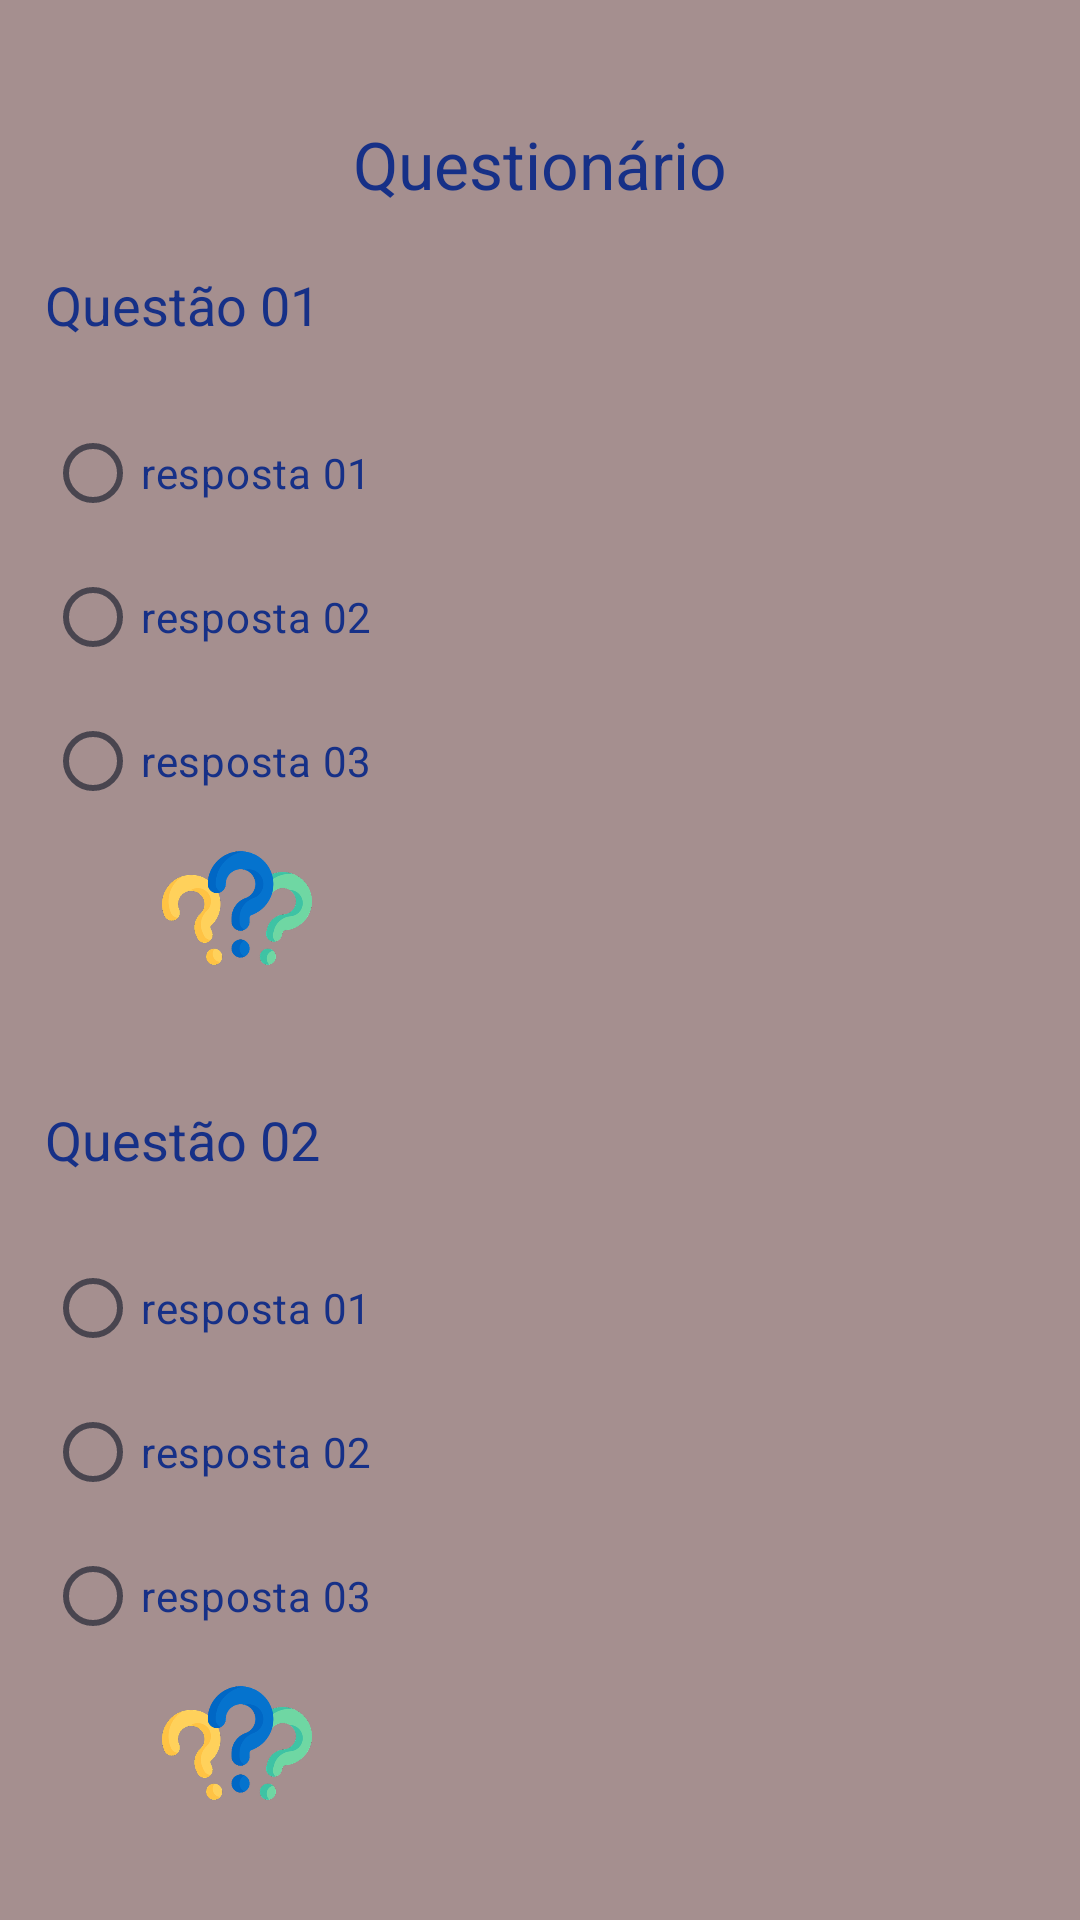

Android layout source for this screen:
<!-- AndroidManifest.xml: application theme Theme.Petquestions -->
<!-- res/layout/activity_questions.xml -->
<?xml version="1.0" encoding="utf-8"?>
<androidx.constraintlayout.widget.ConstraintLayout xmlns:android="http://schemas.android.com/apk/res/android"
    xmlns:app="http://schemas.android.com/apk/res-auto"
    xmlns:tools="http://schemas.android.com/tools"
    android:layout_width="match_parent"
    android:layout_height="match_parent"
    android:background="@color/background"
    tools:context=".QuestionsActivity">

    <TextView
        android:id="@+id/textViewQuestionario"
        android:layout_width="match_parent"
        android:layout_height="wrap_content"
        android:layout_marginTop="40dp"
        android:gravity="center"
        android:text="@string/questionario"
        android:textAppearance="@style/TextAppearance.AppCompat.Large"
        android:textColor="@color/text"
        app:layout_constraintEnd_toEndOf="parent"
        app:layout_constraintHorizontal_bias="0.0"
        app:layout_constraintStart_toStartOf="parent"
        app:layout_constraintTop_toTopOf="parent" />

    <TextView
        android:id="@+id/textViewQuestao01"
        android:layout_width="match_parent"
        android:layout_height="wrap_content"
        android:text="Questão 01"
        android:layout_marginStart="15dp"
        android:layout_marginEnd="15dp"
        android:layout_marginTop="20dp"
        android:layout_marginBottom="20dp"
        android:textColor="@color/text"
        android:textAppearance="@style/TextAppearance.AppCompat.Medium"
        app:layout_constraintEnd_toEndOf="parent"
        app:layout_constraintStart_toStartOf="parent"
        app:layout_constraintTop_toBottomOf="@+id/textViewQuestionario" />

    <RadioGroup
        android:id="@+id/radioGroupQuestao01"
        android:layout_width="match_parent"
        android:layout_height="wrap_content"
        android:layout_marginTop="20dp"
        android:layout_marginStart="15dp"
        android:layout_marginEnd="15dp"
        app:layout_constraintEnd_toEndOf="parent"
        app:layout_constraintStart_toStartOf="parent"
        app:layout_constraintTop_toBottomOf="@+id/textViewQuestao01">

        <RadioButton
            android:id="@+id/radioButtonQ01R01"
            android:layout_width="match_parent"
            android:layout_height="wrap_content"
            android:text="resposta 01"
            android:textColor="@color/text"/>

        <RadioButton
            android:id="@+id/radioButtonQ01R02"
            android:layout_width="match_parent"
            android:layout_height="wrap_content"
            android:text="resposta 02"
            android:textColor="@color/text"/>

        <RadioButton
            android:id="@+id/radioButtonQ01R03"
            android:layout_width="match_parent"
            android:layout_height="wrap_content"
            android:text="resposta 03"
            android:textColor="@color/text"/>
    </RadioGroup>

    <ImageView
        android:id="@+id/imageViewQuestao01"
        android:layout_width="0dp"
        android:layout_height="50dp"
        android:layout_marginStart="15dp"
        android:src="@drawable/ponto_de_interrogacao"
        app:layout_constraintStart_toStartOf="parent"
        app:layout_constraintTop_toBottomOf="@+id/radioGroupQuestao01" />

    <TextView
        android:id="@+id/textViewQuestao02"
        android:layout_width="match_parent"
        android:layout_height="wrap_content"
        android:text="Questão 02"
        android:layout_marginStart="15dp"
        android:layout_marginEnd="15dp"
        android:layout_marginTop="40dp"
        android:layout_marginBottom="20dp"
        android:textColor="@color/text"
        android:textAppearance="@style/TextAppearance.AppCompat.Medium"
        app:layout_constraintEnd_toEndOf="parent"
        app:layout_constraintStart_toStartOf="parent"
        app:layout_constraintTop_toBottomOf="@+id/imageViewQuestao01" />

    <RadioGroup
        android:id="@+id/radioGroupQuestao02"
        android:layout_width="match_parent"
        android:layout_height="wrap_content"
        android:layout_marginTop="20dp"
        android:layout_marginStart="15dp"
        android:layout_marginEnd="15dp"
        app:layout_constraintEnd_toEndOf="parent"
        app:layout_constraintStart_toStartOf="parent"
        app:layout_constraintTop_toBottomOf="@+id/textViewQuestao02">

        <RadioButton
            android:id="@+id/radioButtonQ02R01"
            android:layout_width="match_parent"
            android:layout_height="wrap_content"
            android:text="resposta 01"
            android:textColor="@color/text"/>

        <RadioButton
            android:id="@+id/radioButtonQ02R02"
            android:layout_width="match_parent"
            android:layout_height="wrap_content"
            android:text="resposta 02"
            android:textColor="@color/text"/>

        <RadioButton
            android:id="@+id/radioButtonQ02R03"
            android:layout_width="match_parent"
            android:layout_height="wrap_content"
            android:text="resposta 03"
            android:textColor="@color/text"/>
    </RadioGroup>

    <ImageView
        android:id="@+id/imageViewQuestao02"
        android:layout_width="0dp"
        android:layout_height="50dp"
        android:layout_marginStart="15dp"
        android:src="@drawable/ponto_de_interrogacao"
        app:layout_constraintStart_toStartOf="parent"
        app:layout_constraintTop_toBottomOf="@+id/radioGroupQuestao02" />

    <Button
        android:layout_width="wrap_content"
        android:layout_height="wrap_content"
        android:layout_marginTop="40dp"
        android:text="@string/responder"
        app:icon="?android:attr/textCheckMark"
        app:iconGravity="end"
        app:iconTint="#FFFFFF"
        app:layout_constraintEnd_toEndOf="parent"
        app:layout_constraintStart_toStartOf="parent"
        app:layout_constraintTop_toBottomOf="@+id/imageViewQuestao02" />

</androidx.constraintlayout.widget.ConstraintLayout>
<!-- resources referenced by this layout -->
<resources>
  <color name="background">#A58F8F</color>
  <color name="text">#163087</color>
  <!-- drawable ponto_de_interrogacao: png bitmap (drawable-hdpi, 23011 bytes) -->
  <string name="questionario">Questionário</string>
  <string name="responder">Responder</string>
  <style name="Theme.Petquestions" parent="Base.Theme.Petquestions" />
  <style name="Base.Theme.Petquestions" parent="Theme.Material3.DayNight.NoActionBar">
          
          
      </style>
</resources>
